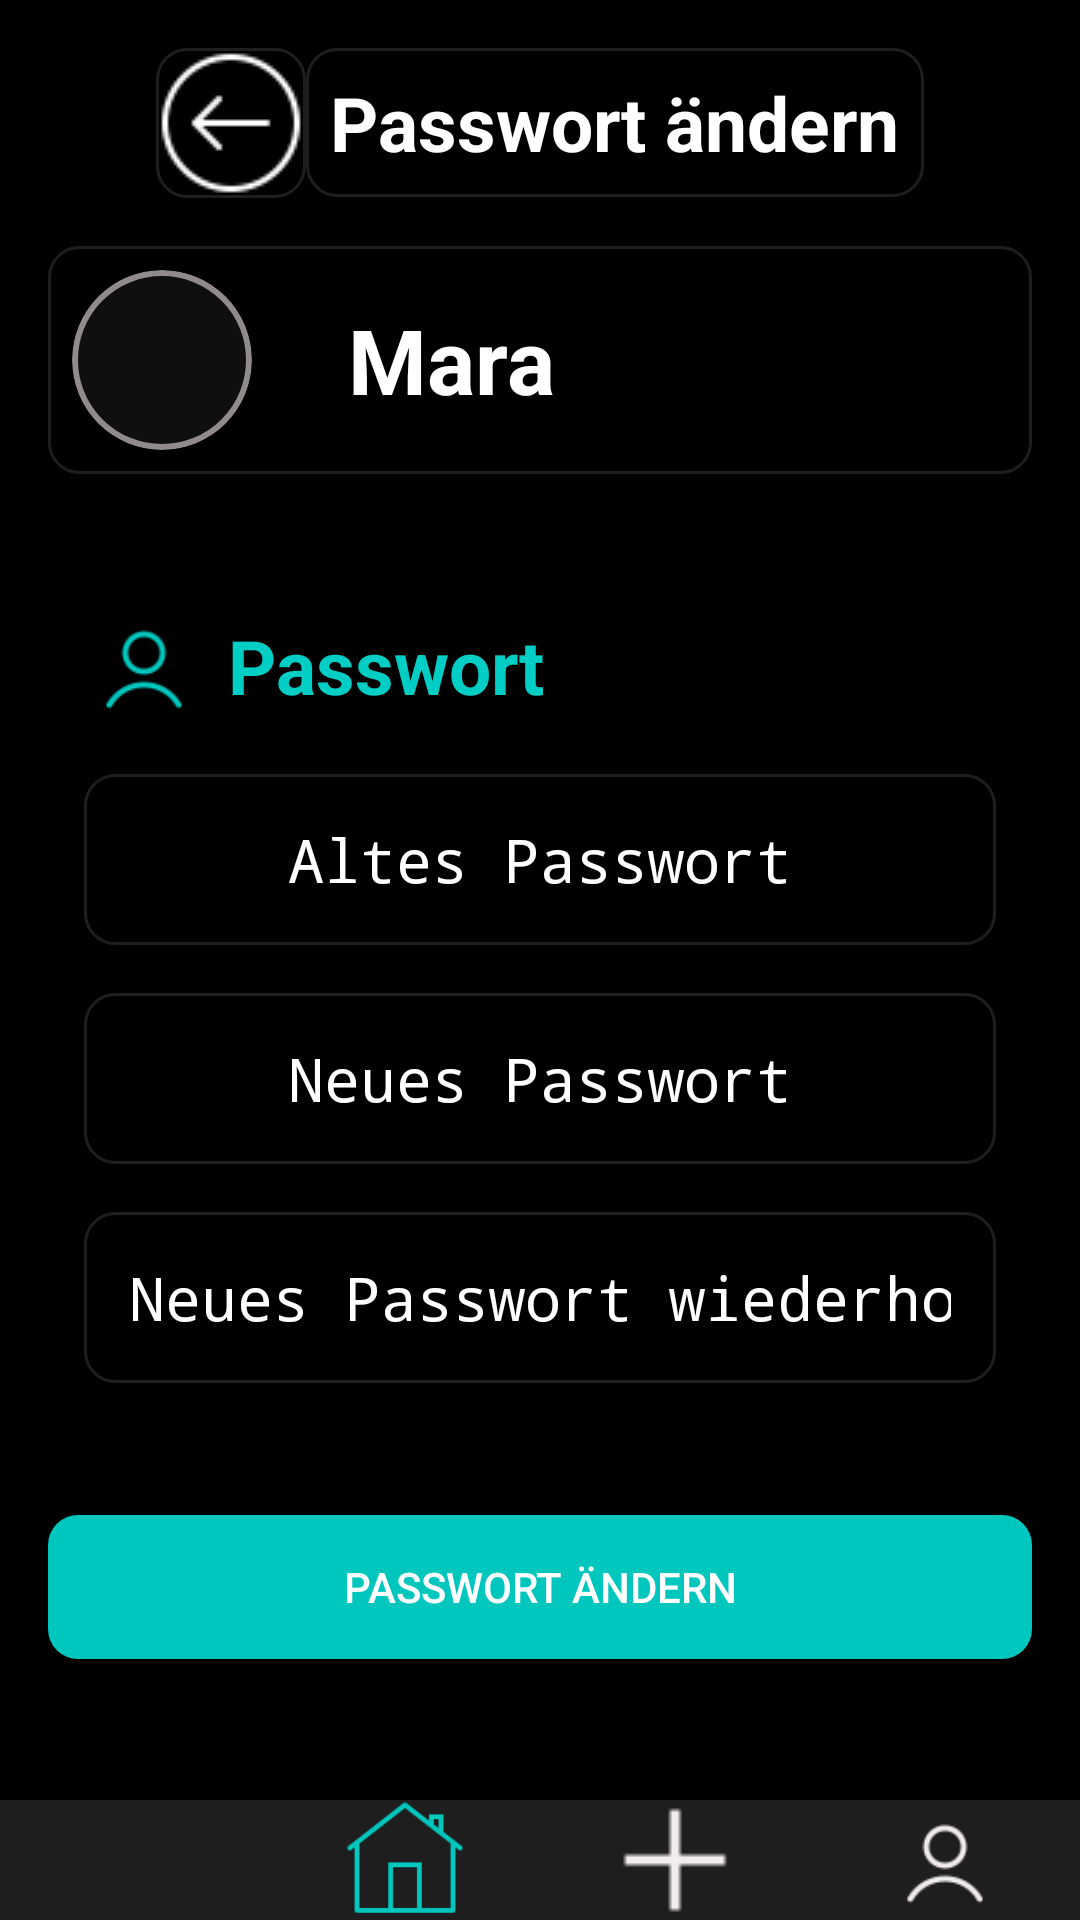

Here is an Android app screen rendered from its layout file. Give the layout XML and the strings, colors and styles it references.
<!-- AndroidManifest.xml: activity theme Theme.AppCompat.Light.NoActionBar -->
<!-- res/layout/activity_profile_change_pass.xml -->
<?xml version="1.0" encoding="utf-8"?>
<androidx.coordinatorlayout.widget.CoordinatorLayout xmlns:android="http://schemas.android.com/apk/res/android"
    xmlns:app="http://schemas.android.com/apk/res-auto"
    xmlns:tools="http://schemas.android.com/tools"
    android:id="@+id/coordinator"
    android:layout_width="match_parent"
    android:layout_height="match_parent"
    android:fitsSystemWindows="true"
    tools:context=".ProfileChangePassActivity">

    
    <androidx.core.widget.NestedScrollView
        android:id="@+id/root_scroll"
        android:layout_width="match_parent"
        android:layout_height="match_parent"
        android:background="@color/black"
        android:clipToPadding="false"
        android:paddingBottom="100dp">

        <LinearLayout
            android:layout_width="match_parent"
            android:layout_height="wrap_content"
            android:gravity="center_horizontal"
            android:orientation="vertical">

            
            <LinearLayout
                android:layout_width="match_parent"
                android:layout_height="wrap_content"
                android:layout_marginTop="16dp"
                android:gravity="center_horizontal"
                android:orientation="horizontal">

                
                <ImageButton
                    android:id="@+id/btn_back"
                    android:layout_width="50dp"
                    android:layout_height="50dp"
                    android:background="@drawable/grey_background"
                    android:contentDescription="@string/back_button_desc"
                    android:src="@drawable/back_icon"
                    android:tint="@android:color/white"
                    tools:ignore="UseAppTint" />

                
                <LinearLayout
                    android:layout_width="wrap_content"
                    android:layout_height="wrap_content"
                    android:background="@drawable/grey_background"
                    android:gravity="center_horizontal"
                    android:orientation="vertical"
                    android:padding="8dp">

                    <TextView
                        android:layout_width="wrap_content"
                        android:layout_height="wrap_content"
                        android:text="Passwort ändern"
                        android:textColor="@color/white"
                        android:textSize="25sp"
                        android:textStyle="bold" />
                </LinearLayout>
            </LinearLayout>

            
            <LinearLayout
                android:layout_width="match_parent"
                android:layout_height="match_parent"
                android:layout_margin="16dp"
                android:background="@drawable/grey_background"
                android:gravity="center_vertical"
                android:orientation="horizontal"
                android:padding="8dp">

                <ImageView
                    android:layout_width="60dp"
                    android:layout_height="60dp"
                    android:background="@drawable/round_background"
                    android:clipToOutline="true"
                    android:scaleType="centerCrop"
                    android:src="@drawable/profile_picture" />

                <TextView
                    android:layout_width="wrap_content"
                    android:layout_height="wrap_content"
                    android:layout_marginStart="32dp"
                    android:text="Mara"
                    android:textColor="@color/white"
                    android:textSize="30sp"
                    android:textStyle="bold" />
            </LinearLayout>

            
            <LinearLayout
                android:layout_width="match_parent"
                android:layout_height="wrap_content"
                android:layout_margin="16dp"
                android:background="@drawable/blue_frame"
                android:orientation="vertical"
                android:padding="12dp">

                
                <LinearLayout
                    android:layout_width="match_parent"
                    android:layout_height="wrap_content"
                    android:gravity="center_vertical"
                    android:orientation="horizontal">

                    <ImageView
                        android:layout_width="40dp"
                        android:layout_height="40dp"
                        android:layout_marginEnd="8dp"
                        android:src="@drawable/profile_blue_icon"
                        app:tint="@color/blue"
                        tools:ignore="UseAppTint" />

                    <TextView
                        android:layout_width="wrap_content"
                        android:layout_height="wrap_content"
                        android:text="Passwort"
                        android:textColor="@color/blue"
                        android:textSize="25sp"
                        android:textStyle="bold" />
                </LinearLayout>

                
                <EditText
                    android:id="@+id/oldPasswordEditText"
                    android:layout_width="match_parent"
                    android:layout_height="wrap_content"
                    android:layout_marginTop="16dp"
                    android:background="@drawable/grey_background"
                    android:gravity="center_horizontal"
                    android:hint="Altes Passwort"
                    android:inputType="textPassword"
                    android:padding="15dp"
                    android:textColor="@color/white"
                    android:textColorHint="@color/white"
                    android:textSize="20sp" />

                
                <EditText
                    android:id="@+id/newPasswordEditText"
                    android:layout_width="match_parent"
                    android:layout_height="wrap_content"
                    android:layout_marginTop="16dp"
                    android:background="@drawable/grey_background"
                    android:gravity="center_horizontal"
                    android:hint="Neues Passwort"
                    android:inputType="textPassword"
                    android:padding="15dp"
                    android:textColor="@color/white"
                    android:textColorHint="@color/white"
                    android:textSize="20sp" />

                
                <EditText
                    android:id="@+id/repeatPasswordEditText"
                    android:layout_width="match_parent"
                    android:layout_height="wrap_content"
                    android:layout_marginTop="16dp"
                    android:background="@drawable/grey_background"
                    android:gravity="center_horizontal"
                    android:hint="Neues Passwort wiederholen"
                    android:inputType="textPassword"
                    android:padding="15dp"
                    android:textColor="@color/white"
                    android:textColorHint="@color/white"
                    android:textSize="20sp" />
            </LinearLayout>

            
            <Button
                android:id="@+id/change_pass"
                android:layout_width="match_parent"
                android:layout_height="wrap_content"
                android:layout_margin="16dp"
                android:background="@drawable/green_button"
                android:text="Passwort ändern"
                android:textColor="@color/white" />
        </LinearLayout>
    </androidx.core.widget.NestedScrollView>

    
    <LinearLayout
        android:id="@+id/bottom_navigation"
        android:layout_width="match_parent"
        android:layout_height="wrap_content"
        android:layout_gravity="bottom"
        android:background="@color/grey_300"
        android:orientation="horizontal"
        android:paddingTop="0dp"
        android:paddingBottom="0dp"
        android:weightSum="4">

        
        <LinearLayout
            android:layout_width="0dp"
            android:layout_height="match_parent"
            android:layout_weight="1"
            android:gravity="center"
            android:orientation="vertical">

            <ImageView
                android:id="@+id/nav_group"
                android:layout_width="40dp"
                android:layout_height="40dp"
                android:src="@drawable/group_white_icon" />
        </LinearLayout>

        
        <LinearLayout
            android:layout_width="0dp"
            android:layout_height="match_parent"
            android:layout_weight="1"
            android:gravity="center"
            android:orientation="vertical">

            <ImageView
                android:id="@+id/nav_home"
                android:layout_width="40dp"
                android:layout_height="40dp"
                android:src="@drawable/home_blue_icon" />
        </LinearLayout>

        
        <LinearLayout
            android:layout_width="0dp"
            android:layout_height="match_parent"
            android:layout_weight="1"
            android:gravity="center"
            android:orientation="vertical">

            <ImageView
                android:id="@+id/nav_add"
                android:layout_width="40dp"
                android:layout_height="40dp"
                android:src="@drawable/add_white_icon" />
        </LinearLayout>

        
        <LinearLayout
            android:layout_width="0dp"
            android:layout_height="match_parent"
            android:layout_weight="1"
            android:gravity="center"
            android:orientation="vertical">

            <ImageView
                android:id="@+id/nav_profile"
                android:layout_width="40dp"
                android:layout_height="40dp"
                android:src="@drawable/profile_white_icon" />
        </LinearLayout>
    </LinearLayout>
</androidx.coordinatorlayout.widget.CoordinatorLayout>
<!-- resources referenced by this layout -->
<resources>
  <color name="black">#000000</color>
  <color name="blue">#00cec5</color>
  <color name="grey_300">#1e1e1e</color>
  <color name="white">#ffffff</color>
  <!-- drawable add_white_icon: png bitmap (drawable, 138 bytes) -->
  <!-- drawable back_icon: png bitmap (drawable, 1199 bytes) -->
  <!-- drawable green_button (drawable) -->
  <shape xmlns:android="http://schemas.android.com/apk/res/android">
      <solid android:color="@color/button_green"/>
      <corners android:radius="10dp"/>
  </shape>
  <!-- drawable grey_background (drawable) -->
  <shape xmlns:tools="http://schemas.android.com/tools"
      xmlns:android="http://schemas.android.com/apk/res/android"
      tools:ignore="ExtraText">
      <corners android:radius="10dp" />
      <solid android:color="#80000000" /> 
      <stroke android:width="1dp" android:color="@color/grey_300" />
      </shape>
  <!-- drawable home_blue_icon: png bitmap (drawable, 1380 bytes) -->
  <!-- drawable profile_blue_icon: png bitmap (drawable, 1015 bytes) -->
  <!-- drawable profile_white_icon: png bitmap (drawable, 1047 bytes) -->
  <!-- drawable round_background (drawable) -->
  <?xml version="1.0" encoding="utf-8"?>
  <shape xmlns:android="http://schemas.android.com/apk/res/android"
      android:shape="oval">
      <solid android:color="@color/grey_600" />
      <stroke android:width="2dp" android:color="#908A8A" />
  </shape>
  <string name="back_button_desc">Zurück</string>
  <color name="button_green">#00c7be</color>
  <color name="grey_600">#0f0f0f</color>
</resources>
